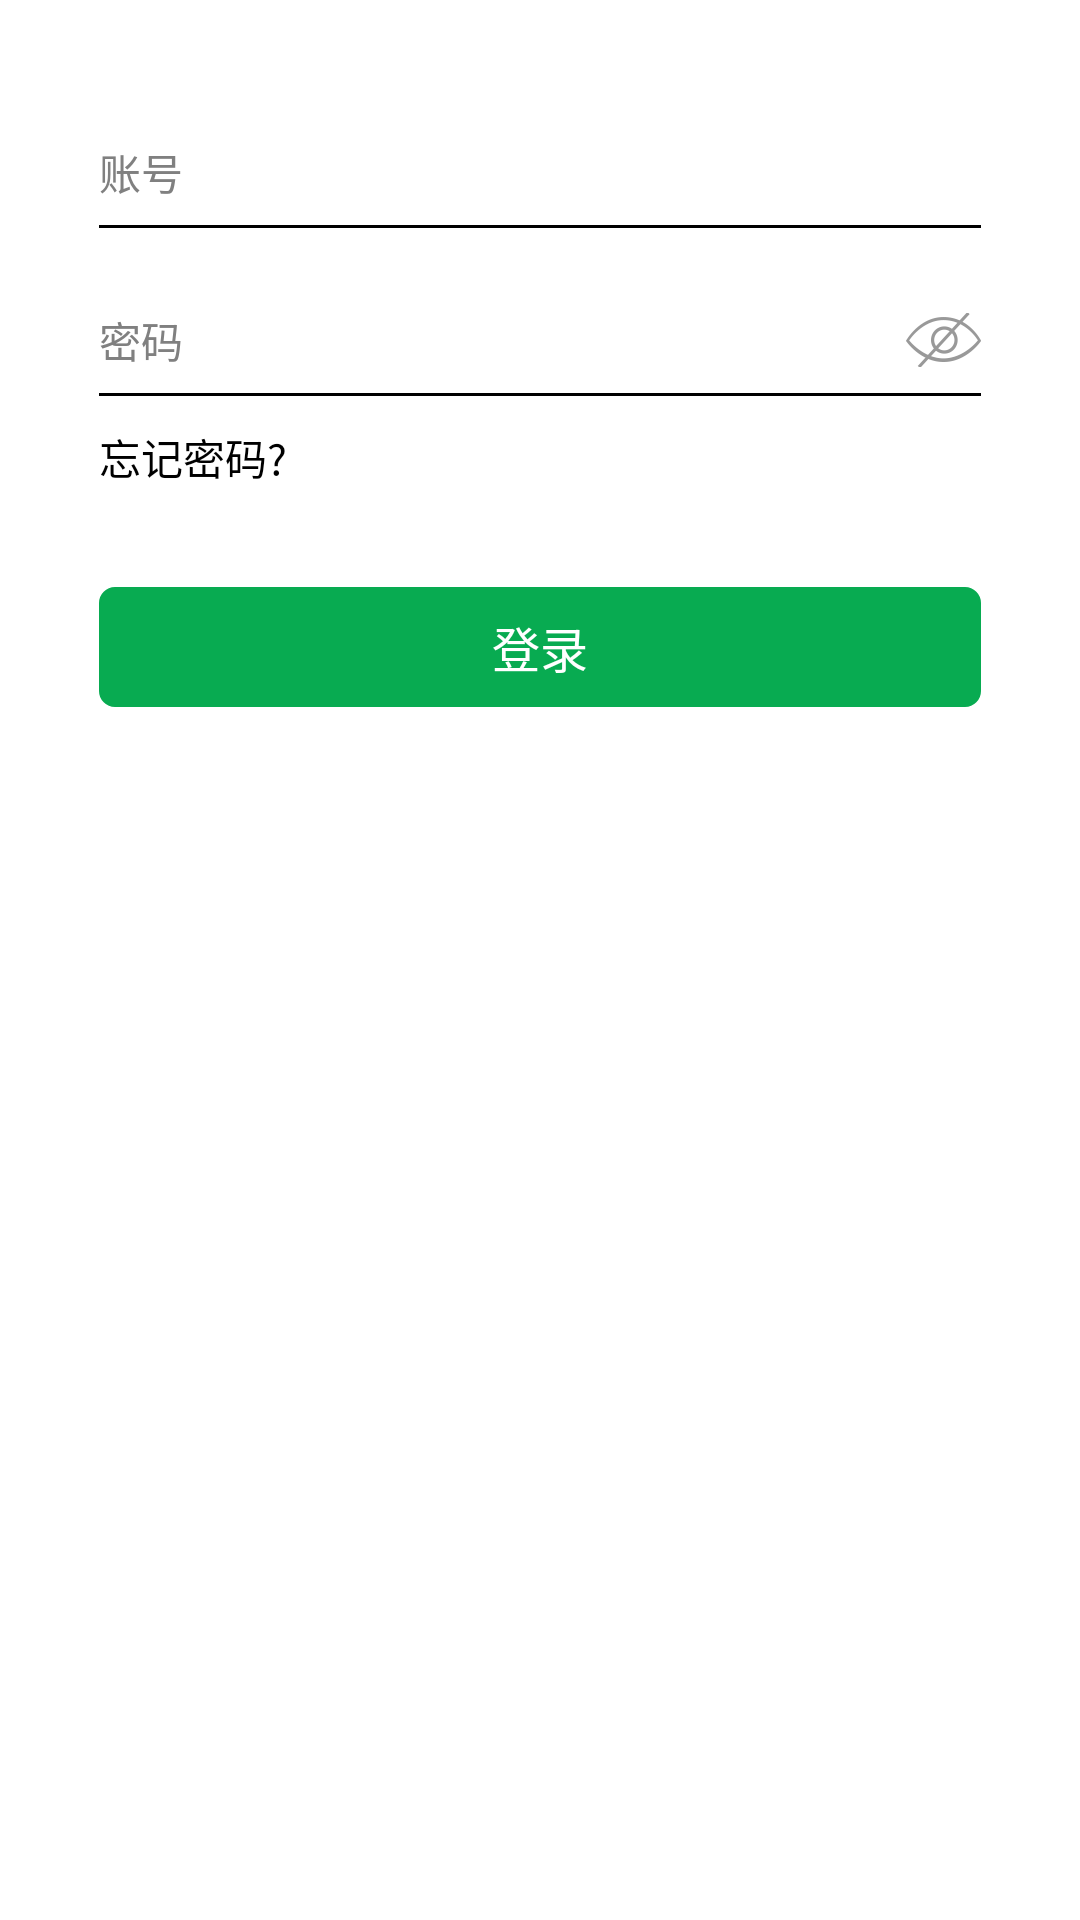

Reconstruct the res/layout file that produces this screen, plus the resources it refers to.
<!-- AndroidManifest.xml: application theme XTheme -->
<!-- res/layout/activity_login.xml -->
<?xml version="1.0" encoding="utf-8"?>
<LinearLayout xmlns:android="http://schemas.android.com/apk/res/android"
    android:orientation="vertical"
    android:background="@color/white"
    android:layout_width="match_parent"
    android:layout_height="match_parent">
    <EditText
        android:id="@+id/et_login_name"
        android:hint="账号"
        android:textSize="14sp"
        android:layout_marginTop="40dp"
        android:layout_marginLeft="33dp"
        android:layout_marginRight="33dp"
        android:background="@color/white"
        android:layout_width="match_parent"
        android:layout_height="35dp" />
    <TextView
        android:layout_marginLeft="33dp"
        android:layout_marginRight="33dp"
        android:background="@color/black"
        android:layout_width="match_parent"
        android:layout_height="1dp" />
    <LinearLayout android:orientation="horizontal"
        android:layout_marginTop="20dp"
        android:layout_marginLeft="33dp"
        android:layout_marginRight="33dp"
        android:layout_width="match_parent"
        android:layout_height="wrap_content">
        <EditText
            android:id="@+id/et_login_password"
            android:inputType="textPassword"
            android:hint="密码"
            android:textSize="14sp"
            android:background="@color/white"
            android:layout_width="0dp"
            android:layout_weight="1"
            android:layout_height="35dp" />
        <CheckBox android:id="@+id/checkbox_ispassword"
            android:layout_gravity="center_vertical"
            android:layout_width="25dp"
            android:layout_height="18dp"
            style="@style/CustomCheckboxTheme"
            />
    </LinearLayout>
    <TextView
        android:layout_marginLeft="33dp"
        android:layout_marginRight="33dp"
        android:background="@color/black"
        android:layout_width="match_parent"
        android:layout_height="1dp" />
    <TextView
        android:id="@+id/tv_forget_password"
        android:text="忘记密码?"
        android:textSize="14sp"
        android:layout_marginTop="10dp"
        android:layout_marginLeft="33dp"
        android:layout_width="wrap_content"
        android:layout_height="wrap_content" />
    <Button
        android:id="@+id/btn_login"
        android:text="登录"
        android:textSize="16sp"
        android:textColor="@color/white"
        android:background="@drawable/bg_btn_login"
        android:layout_margin="33dp"
        android:layout_width="match_parent"
        android:layout_height="40dp" />

</LinearLayout>
<!-- resources referenced by this layout -->
<resources>
  <color name="black">#000000</color>
  <color name="white">#ffffff</color>
  <!-- drawable bg_btn_login (drawable) -->
  <?xml version="1.0" encoding="utf-8"?>
  <selector xmlns:android="http://schemas.android.com/apk/res/android">
      <item android:state_pressed="false" >
          <shape android:shape="rectangle">
              
              <solid android:color="@color/color_selected"/>
              <stroke android:width="0.5dp" android:color="@color/color_selected"/>
              <corners android:radius="5dp"/>
          </shape>
      </item>
      <item android:state_pressed="true">
          <shape android:shape="rectangle">
              <solid android:color="@color/color_select"/>
              <stroke android:width="0.5dp" android:color="@color/color_selected"/>
              <corners android:radius="5dp"/>
          </shape>
      </item>
  </selector>
  <style name="CustomCheckboxTheme" parent="@android:style/Widget.CompoundButton.CheckBox">
          <item name="android:button">@drawable/checkbox_style</item>
      </style>
  <style name="XTheme" parent="android:Theme">
          <item name="android:windowTitleSize">@dimen/system_window_title_size</item>
          <item name="android:windowTitleBackgroundStyle">@style/XThemeTitleBG</item>
          <item name="android:windowContentOverlay">@null</item>
          <item name="android:textColor">@color/black</item>
          <item name="android:windowIsTranslucent">false</item>
          <item name="android:buttonStyle">@style/BF4Button</item>
          
          
      </style>
  <color name="color_selected">#08ab51</color>
  <color name="color_select">#079446</color>
  <!-- drawable checkbox_style (drawable) -->
  <?xml version="1.0" encoding="utf-8"?>
  <selector xmlns:android="http://schemas.android.com/apk/res/android">
  
      <item android:drawable="@drawable/content_botton_xianshi_default" android:state_checked="true"/>
      <item android:drawable="@drawable/content_botton_yincang_default" android:state_checked="false"/>
      <item android:drawable="@drawable/content_botton_yincang_default"/>
  
  </selector>
  <dimen name="system_window_title_size">42dip</dimen>
  <style name="XThemeTitleBG">
          <item name="android:background">@color/transparent</item>
      </style>
  <style name="BF4Button" parent="@android:style/Widget.Button">
          <item name="android:textColor">@color/common_button_colors</item>
          <item name="android:background">@drawable/common_button_selector</item>
          <item name="android:padding">4dp</item>
          <item name="android:textSize">18sp</item>
      </style>
  <!-- drawable content_botton_xianshi_default: png bitmap (drawable-xxhdpi, 3874 bytes) -->
  <!-- drawable content_botton_yincang_default: png bitmap (drawable-xxhdpi, 3312 bytes) -->
  <!-- drawable common_button_selector (drawable) -->
  <?xml version="1.0" encoding="utf-8"?>
  <selector xmlns:android="http://schemas.android.com/apk/res/android">
  
  	<item android:state_pressed="true" android:drawable="@drawable/common_button_down_bg" >
  	</item>
  
  	<item android:drawable="@drawable/button_bg">
  
  	</item>
  
  </selector>
  <!-- drawable common_button_down_bg (drawable) -->
  <?xml version="1.0" encoding="utf-8"?>
  <shape
      xmlns:android="http://schemas.android.com/apk/res/android"
      android:shape="rectangle">
      <stroke android:color="#353a3f" android:width="1dp" />
      
      <solid android:color="#FF4E99FC" />
      
      <corners android:radius="0dp" />
  </shape>
  <!-- drawable button_bg (drawable) -->
  <?xml version="1.0" encoding="utf-8"?>
  <shape
  xmlns:android="http://schemas.android.com/apk/res/android"
  android:shape="rectangle">
  <stroke android:color="#C8C8C8" android:width="1dp" />
  
  <solid android:color="#7fFFFFFF" />
  
  
  <corners android:radius="0dp" />
  </shape>
</resources>
